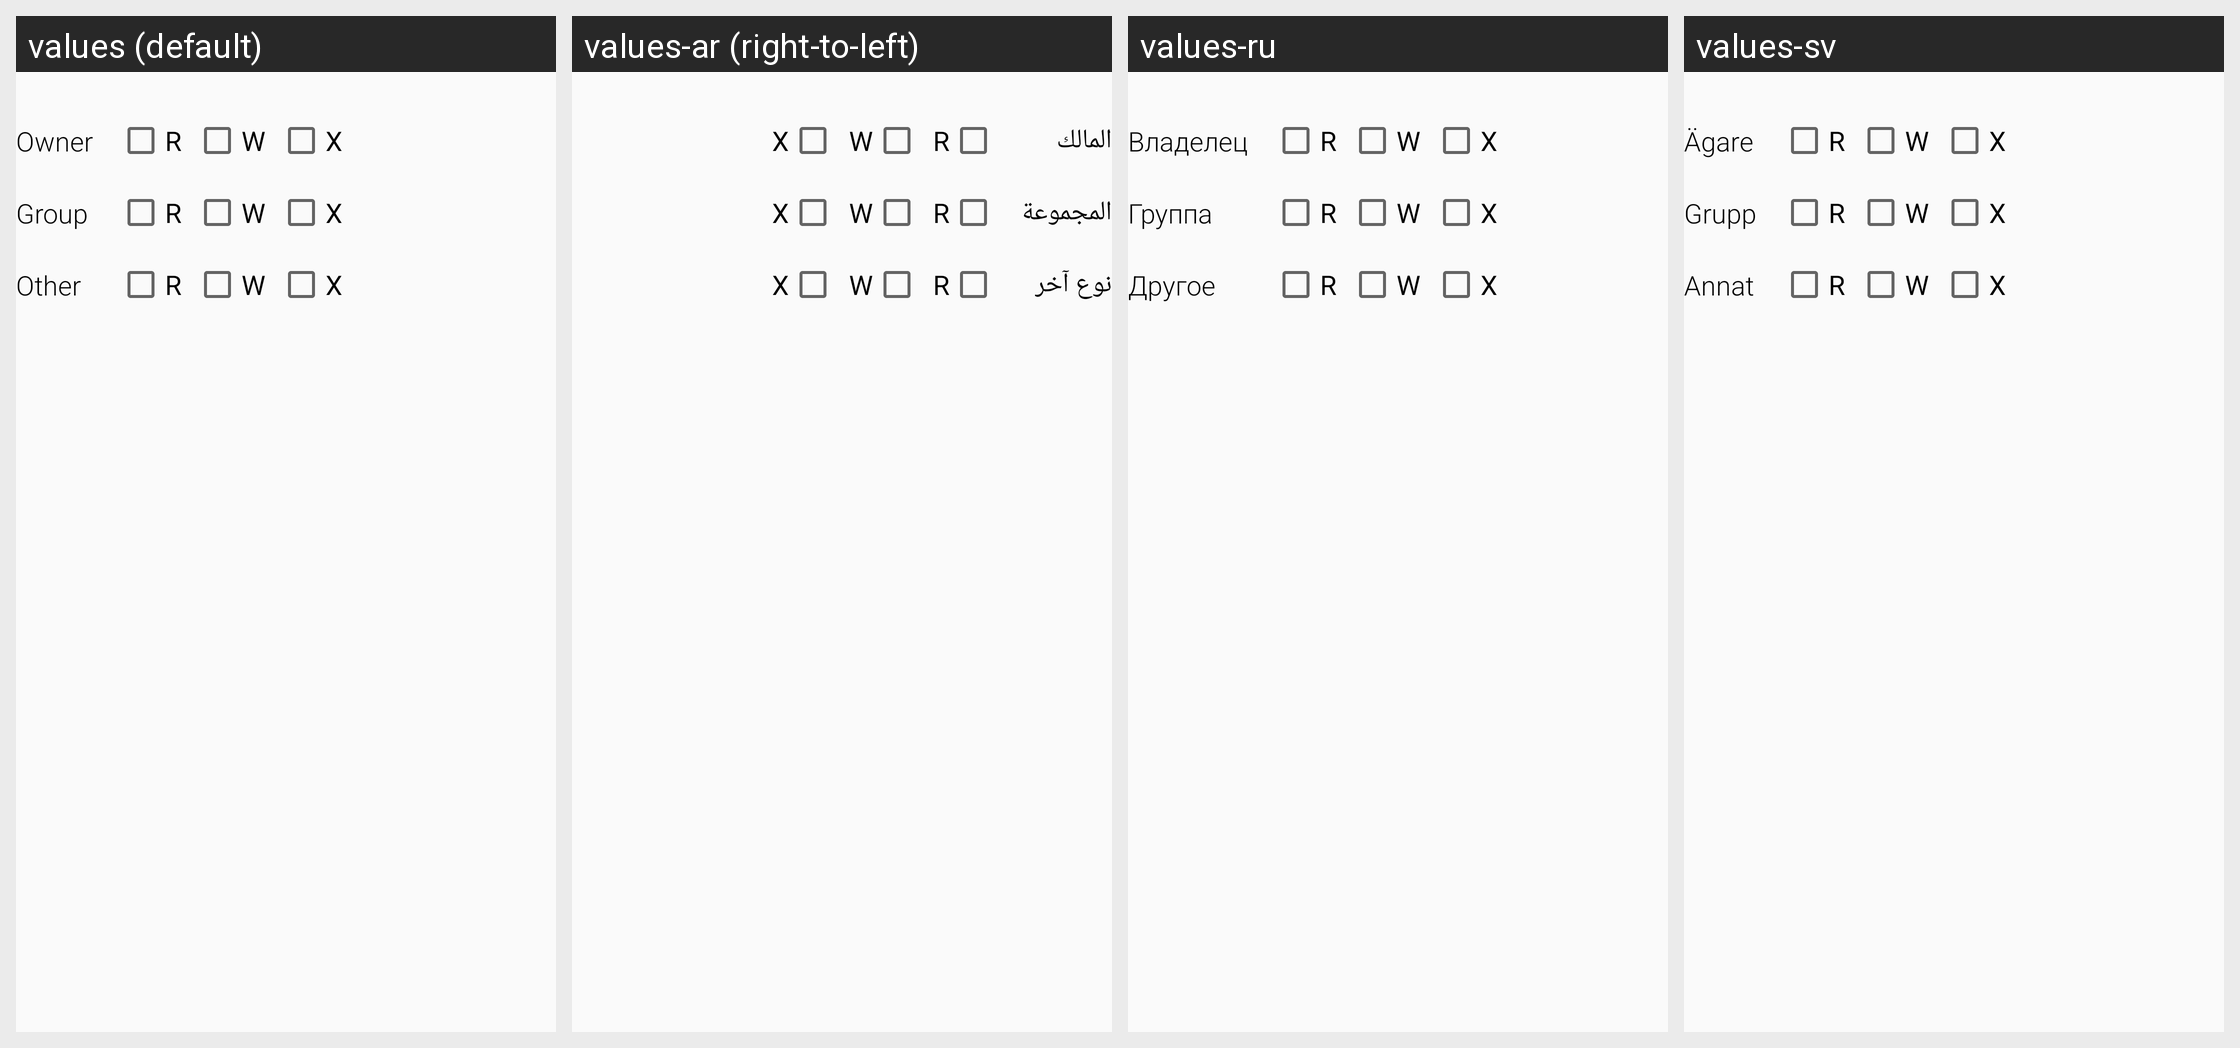

Translations of the strings shown on this Android screen, per locale in the grid:
Android screen res/layout/dialog_custom.xml rendered under 4 locales, left to right: values (default), values-ar (right-to-left), values-ru, values-sv. Device: Nexus 5 (rendered at 1080×1920; each locale shown at half size, 540×960, under a caption strip naming it); theme Theme.Cabinet.
Other locales in the repository, not shown: values-bg-rBG, values-ca, values-cs, values-de, values-es-rES, values-es-rMX, values-es-rUS, values-fr, values-he, values-hr, values-hu, values-it, values-iw, values-ja, values-ko, values-nb, values-nl, values-pl, values-pt-rBR, values-pt-rPT, values-ro, values-tr, values-uk, values-vi, values-zh-rCN, values-zh-rTW.
Strings drawn on this screen, with the default value and each locale's value (text and hints the layout hard-codes appear in the picture but are not listed):

owner
  values: Owner
  values-ar: المالك
  values-ru: Владелец
  values-sv: Ägare

r
  values: R
  values-ar: R  [not translated; the default value is used]
  values-ru: R  [not translated; the default value is used]
  values-sv: R  [not translated; the default value is used]

w
  values: W
  values-ar: W  [not translated; the default value is used]
  values-ru: W  [not translated; the default value is used]
  values-sv: W  [not translated; the default value is used]

x
  values: X
  values-ar: X  [not translated; the default value is used]
  values-ru: X  [not translated; the default value is used]
  values-sv: X  [not translated; the default value is used]

group
  values: Group
  values-ar: المجموعة
  values-ru: Группа
  values-sv: Grupp

other
  values: Other
  values-ar: نوع آخر
  values-ru: Другое
  values-sv: Annat
